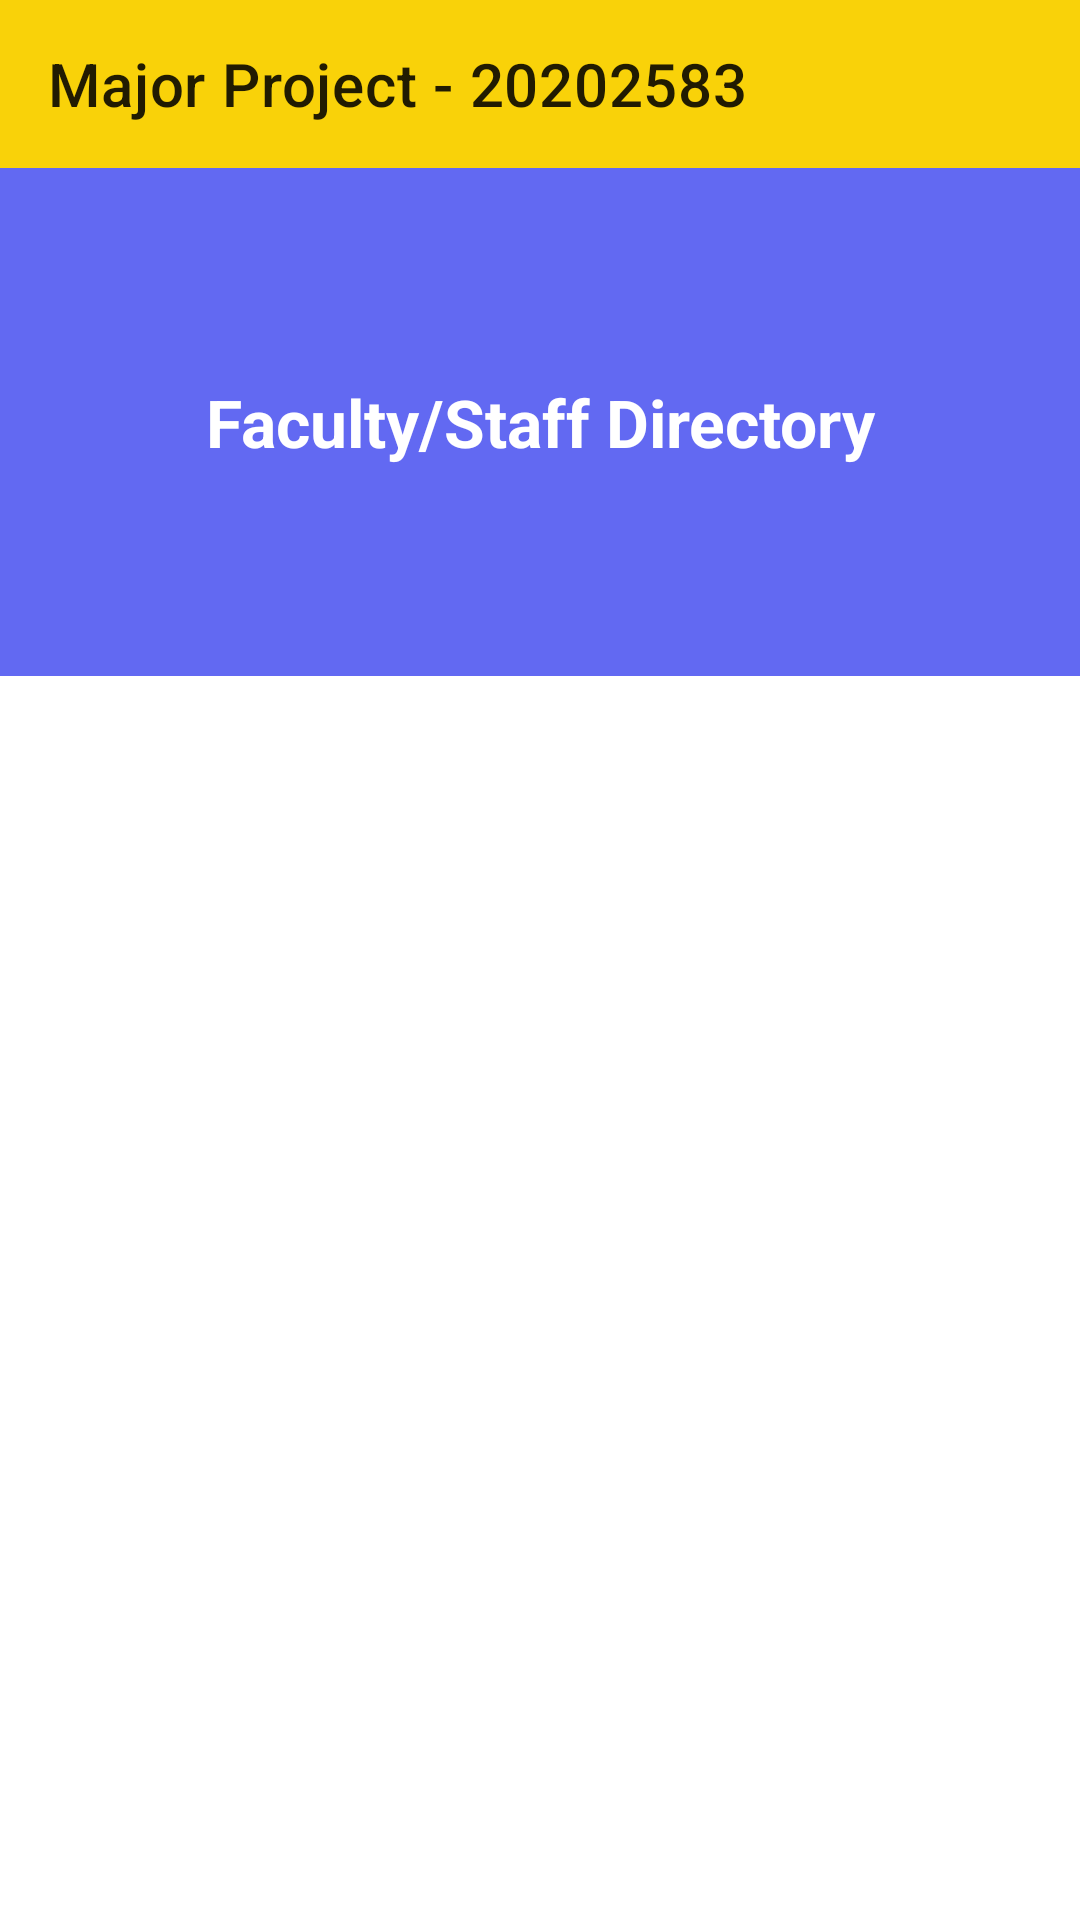

Here is an Android app screen rendered from its layout file. Give the layout XML and the strings, colors and styles it references.
<!-- AndroidManifest.xml: application theme Theme.MajorProject -->
<!-- res/layout/activity_faculty_staff_directory.xml -->
<?xml version="1.0" encoding="utf-8"?>
<LinearLayout xmlns:android="http://schemas.android.com/apk/res/android"
    xmlns:app="http://schemas.android.com/apk/res-auto"
    xmlns:tools="http://schemas.android.com/tools"
    android:layout_width="match_parent"
    android:layout_height="match_parent"
    android:orientation="vertical"
    tools:context=".FacultyDirectory">

    <include layout="@layout/custom_toolbar"/>

    <TextView
        android:layout_width="match_parent"
        android:layout_height="wrap_content"
        android:textSize="22sp"
        android:text="Faculty/Staff Directory"
        android:textStyle="bold"
        android:gravity="center"
        android:paddingTop="70dp"
        android:paddingBottom="70dp"
        android:textColor="@color/white"
        android:background="@color/ucc_blue"
        />

    <androidx.recyclerview.widget.RecyclerView
        android:id="@+id/rv_faculty"
        tools:listitem="@layout/activity_faculty_row"
        android:layout_width="match_parent"
        android:layout_height="wrap_content"
        android:visibility="visible"
        tools:visibility="visible"
        />

</LinearLayout>
<!-- res/layout/custom_toolbar.xml (included above) -->
<?xml version="1.0" encoding="utf-8"?>
<androidx.appcompat.widget.Toolbar xmlns:android="http://schemas.android.com/apk/res/android"
    xmlns:app="http://schemas.android.com/apk/res-auto"
    android:id="@+id/myToolbar"
    android:layout_width="match_parent"
    android:layout_height="wrap_content"
    android:background="@color/ucc_yellow"
    app:title="Major Project - 20202583"
    >

</androidx.appcompat.widget.Toolbar>
<!-- res/layout/activity_faculty_row.xml (included above) -->
<?xml version="1.0" encoding="utf-8"?>
<LinearLayout xmlns:android="http://schemas.android.com/apk/res/android"
    android:id="@+id/ll_Faculty"
    android:layout_width="match_parent"
    android:layout_height="wrap_content"
    xmlns:tools="http://schemas.android.com/tools"
    android:orientation="horizontal"
    android:background="@drawable/default_option_border_bg"
    >

    <ImageView
        android:id="@+id/iv_facultyPhoto"
        android:layout_width="wrap_content"
        android:layout_height="100dp"
        tools:src="@drawable/ucc_logo"
        android:paddingTop="10dp"
        android:paddingBottom="10dp"

        />
    <LinearLayout
        android:layout_width="wrap_content"
        android:layout_height="match_parent"
        android:orientation="vertical"
        android:gravity="left"
        android:paddingVertical="15dp"
        android:paddingRight="15dp"
        android:layout_weight="1"
        >

        <TextView
            android:id="@+id/tv_facultyName"
            android:layout_width="match_parent"
            android:layout_height="wrap_content"
            android:textColor="@color/black"
            android:textSize="18sp"
            tools:text="Faculty Name" />

        <ImageView
            android:layout_width="match_parent"
            android:layout_height="3dp"
            android:src="@drawable/separator"
            android:layout_marginTop="2dp"
            android:layout_marginBottom="2dp"
            />

        <TextView
            android:id="@+id/tv_facultyTitle"
            android:layout_width="match_parent"
            android:layout_height="wrap_content"
            android:textColor="@color/black"
            android:textSize="14sp"
            tools:text="Faculty job" />

    </LinearLayout>



</LinearLayout>
<!-- resources referenced by this layout -->
<resources>
  <color name="black">#FF000000</color>
  <color name="ucc_blue">#6269F2</color>
  <color name="ucc_yellow">#F9D209</color>
  <color name="white">#FFFFFFFF</color>
  <!-- drawable default_option_border_bg (drawable) -->
  <?xml version="1.0" encoding="utf-8"?>
  <shape xmlns:android="http://schemas.android.com/apk/res/android"
      android:shape="rectangle"
      >
      <stroke
          android:width="1dp"
          android:color="@color/black"/>
      <solid android:color="@color/white"/>
  
  </shape>
  <!-- drawable separator (drawable) -->
  <?xml version="1.0" encoding="utf-8"?>
  <shape xmlns:android="http://schemas.android.com/apk/res/android"
      android:shape="line"
      >
      <stroke
          android:width="1dp"
          android:color="@color/ucc_blue_highlight"/>
  </shape>
  <style name="Theme.MajorProject" parent="Theme.MaterialComponents.DayNight.NoActionBar">
          
          <item name="colorPrimary">@color/purple_500</item>
          <item name="colorPrimaryVariant">@color/purple_700</item>
          <item name="colorOnPrimary">@color/white</item>
          
          <item name="colorSecondary">@color/ucc_yellow</item>
          <item name="colorSecondaryVariant">@color/teal_700</item>
          <item name="colorOnSecondary">@color/black</item>
          
          <item name="android:statusBarColor">?attr/colorPrimaryVariant</item>
          
      </style>
  <color name="ucc_blue_highlight">#81E6EB</color>
  <color name="purple_500">#FF6200EE</color>
  <color name="purple_700">#FF3700B3</color>
  <color name="teal_700">#FF018786</color>
</resources>
